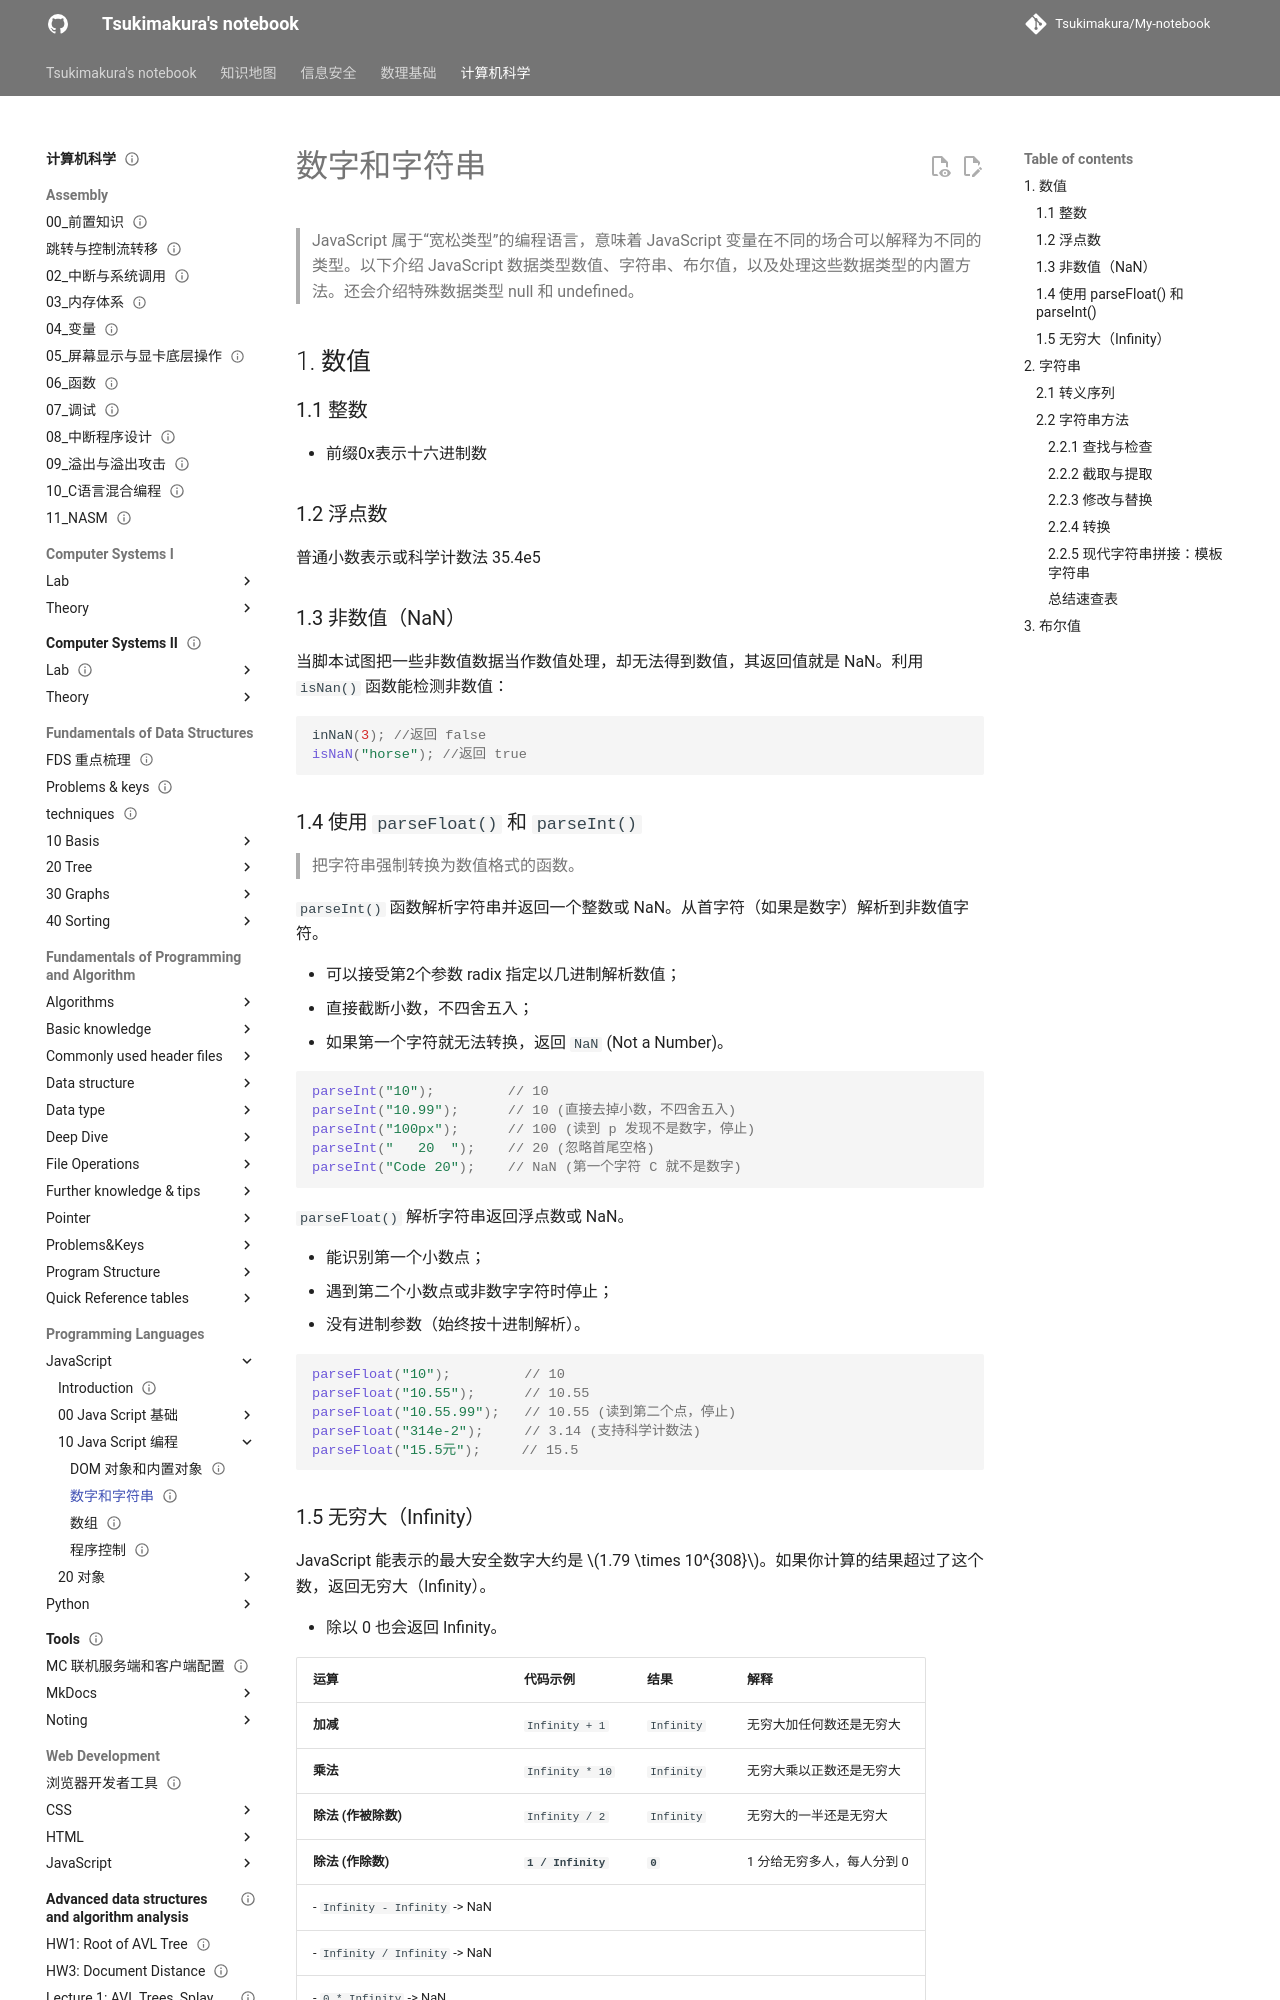

repository: Tsukimakura/My-notebook · page: 计算机科学/Programming Languages/JavaScript/10_Java Script 编程/02 数字和字符串/index.html · generator: mkdocs

---
title: "数字和字符串"
status: draft
tags: [cs]
created: null
updated: 2026-10-06
sources: []
---

# 数字和字符串

> JavaScript 属于“宽松类型”的编程语言，意味着 JavaScript 变量在不同的场合可以解释为不同的类型。以下介绍 JavaScript 数据类型数值、字符串、布尔值，以及处理这些数据类型的内置方法。还会介绍特殊数据类型 null 和 undefined。

## 1. 数值

### 1.1 整数

- 前缀0x表示十六进制数

### 1.2 浮点数

普通小数表示或科学计数法 35.4e5

### 1.3 非数值（NaN）

当脚本试图把一些非数值数据当作数值处理，却无法得到数值，其返回值就是 NaN。利用 `isNan()` 函数能检测非数值：

```javascript
inNaN(3); //返回 false
isNaN("horse"); //返回 true
```

### 1.4 使用 `parseFloat()` 和 `parseInt()`

> 把字符串强制转换为数值格式的函数。

`parseInt()` 函数解析字符串并返回一个整数或 NaN。从首字符（如果是数字）解析到非数值字符。

- 可以接受第2个参数 radix 指定以几进制解析数值；
- 直接截断小数，不四舍五入；
- 如果第一个字符就无法转换，返回 `NaN` (Not a Number)。

```javascript
parseInt("10");         // 10
parseInt("10.99");      // 10 (直接去掉小数，不四舍五入)
parseInt("100px");      // 100 (读到 p 发现不是数字，停止)
parseInt("   20  ");    // 20 (忽略首尾空格)
parseInt("Code 20");    // NaN (第一个字符 C 就不是数字)
```

`parseFloat()` 解析字符串返回浮点数或 NaN。

- 能识别第一个小数点；
- 遇到第二个小数点或非数字字符时停止；
- 没有进制参数（始终按十进制解析）。

```javascript
parseFloat("10");         // 10
parseFloat("10.55");      // 10.55
parseFloat("10.55.99");   // 10.55 (读到第二个点，停止)
parseFloat("314e-2");     // 3.14 (支持科学计数法)
parseFloat("15.5元");     // 15.5
```
